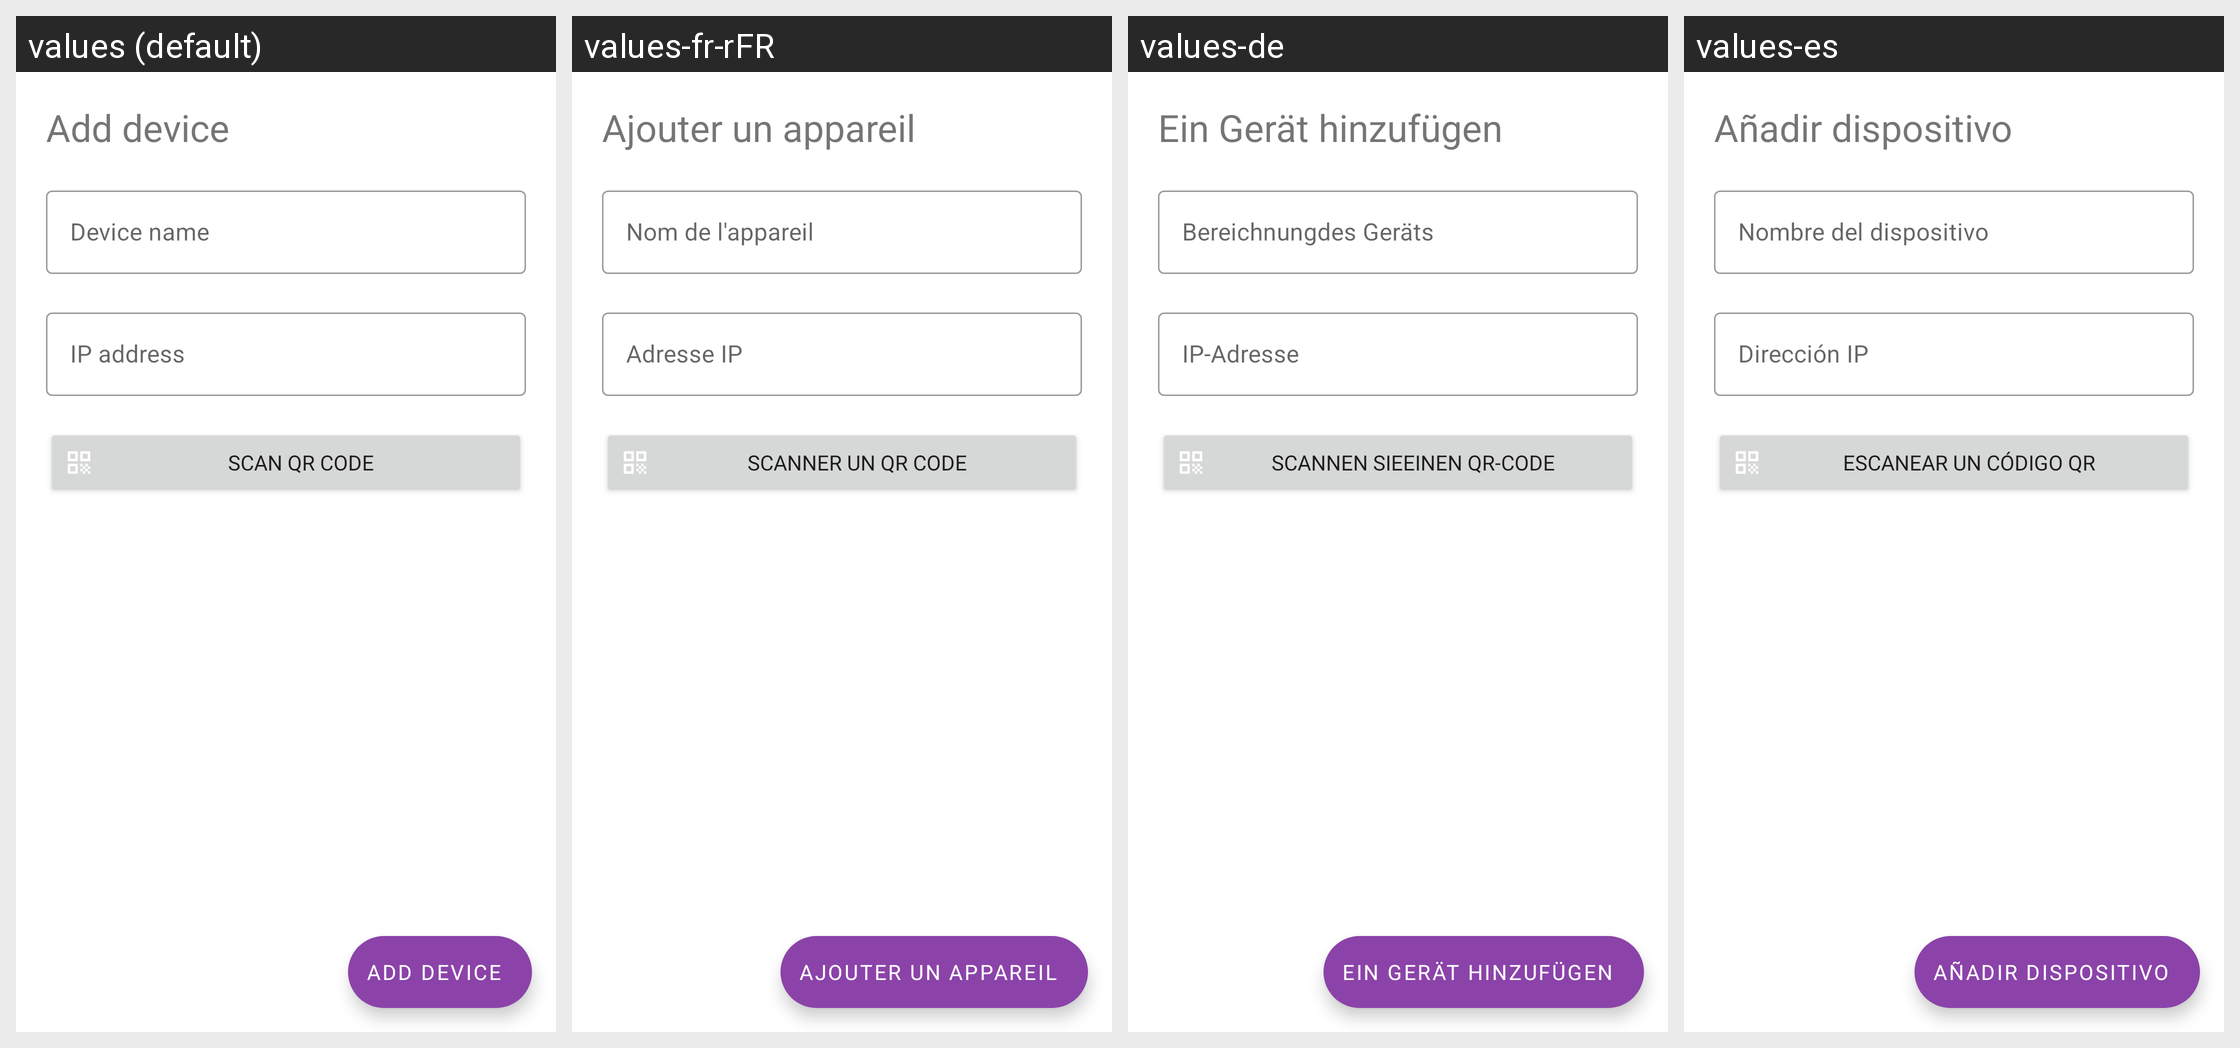

The Android screen above is rendered under several locales of the same app. Produce the string resources it draws, with the default and per-locale values.
Android screen res/layout/fragment_add_device.xml rendered under 4 locales, left to right: values (default), values-fr-rFR, values-de, values-es. Device: Nexus 5 (rendered at 1080×1920; each locale shown at half size, 540×960, under a caption strip naming it); theme Theme.CopyPasta.
Strings drawn on this screen, with the default value and each locale's value (text and hints the layout hard-codes, and strings that could not be matched under every locale, appear in the picture but are not listed):

add_device_title
  values: Add device
  values-fr-rFR: Ajouter un appareil
  values-de: Ein Gerät hinzufügen
  values-es: Añadir dispositivo

add_device_input_name
  values: Device name
  values-fr-rFR: Nom de l'appareil
  values-de: Bereichnungdes Geräts
  values-es: Nombre del dispositivo

add_device_input_ip
  values: IP address
  values-fr-rFR: Adresse IP
  values-de: IP-Adresse
  values-es: Dirección IP

add_device_scan_qr_code
  values: Scan QR Code
  values-fr-rFR: Scanner un QR Code
  values-de: Scannen Sieeinen QR-Code
  values-es: Escanear un código QR
